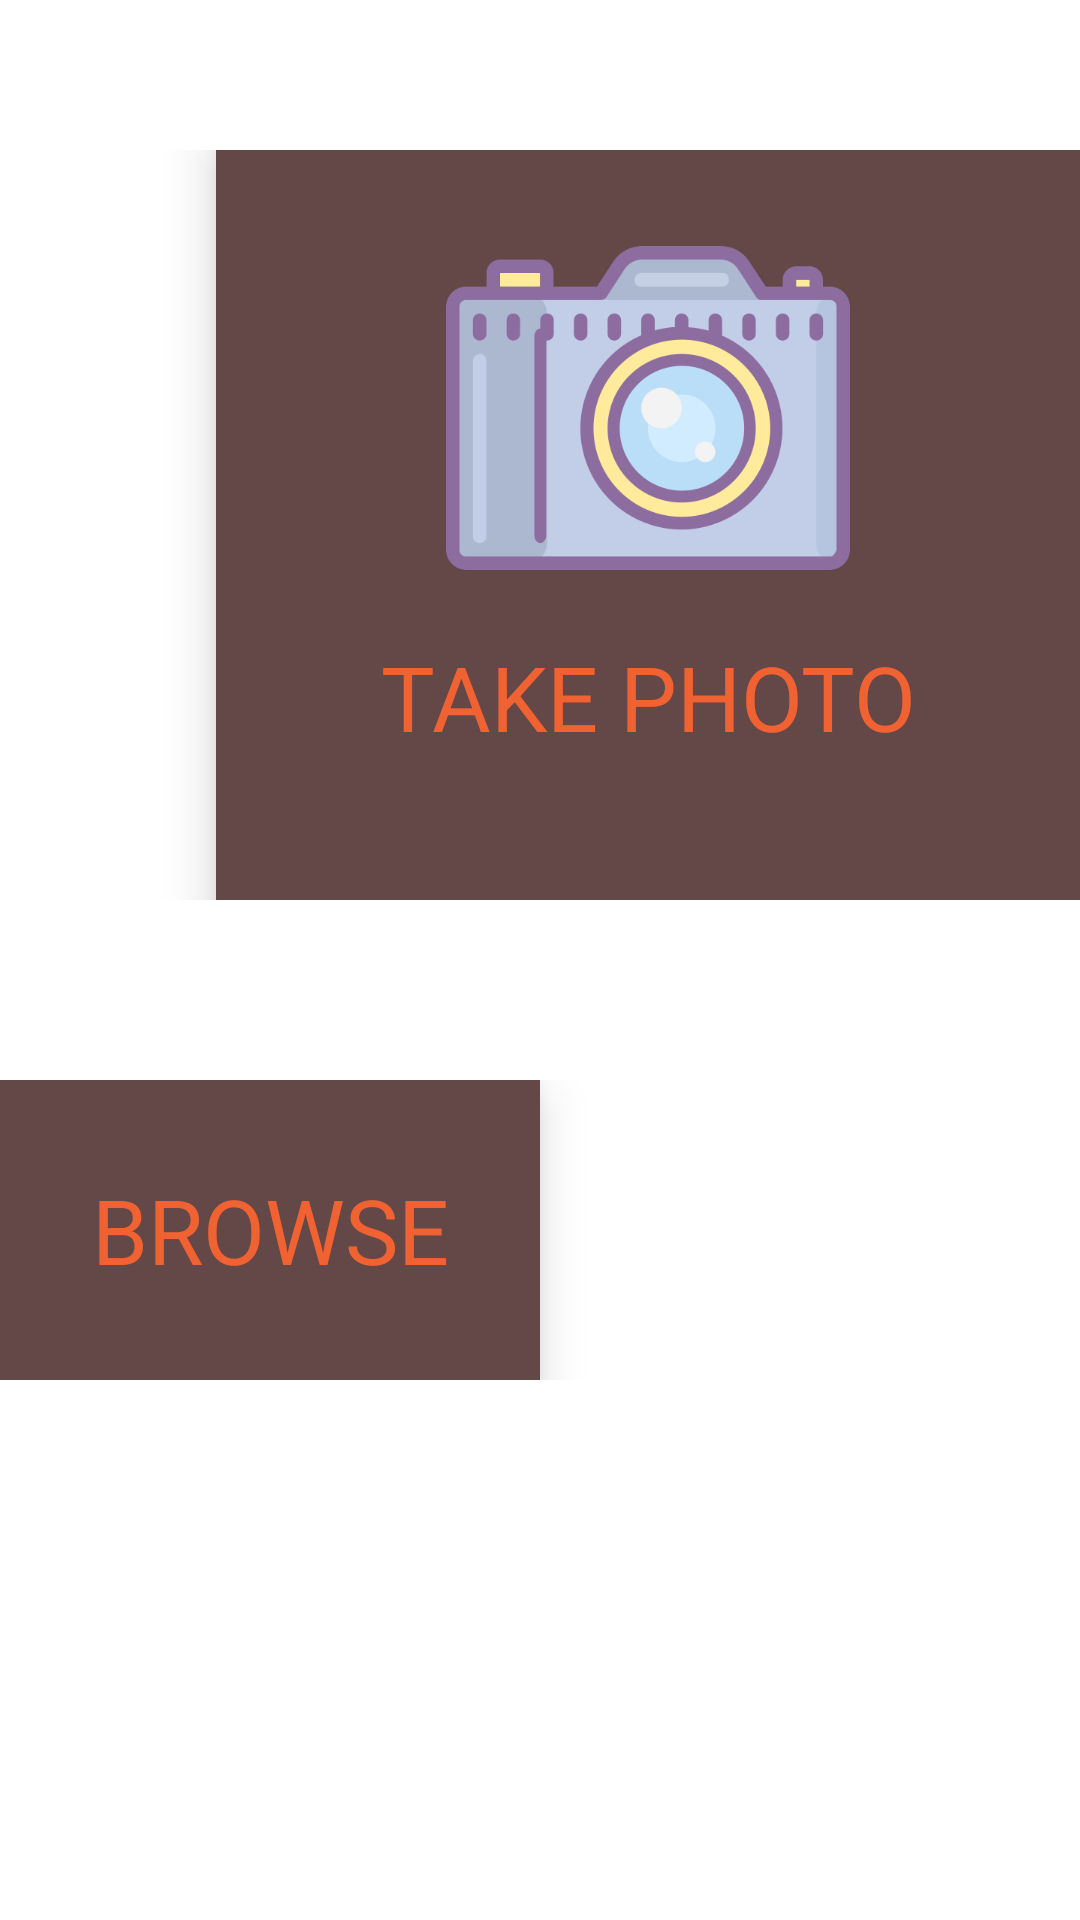

Layout XML and referenced resources for this Android screen:
<!-- AndroidManifest.xml: application theme MyMaterialTheme -->
<!-- res/layout/fragment_home_screen.xml -->
<ScrollView android:layout_width="match_parent"
    android:layout_height="match_parent"
    android:fillViewport="true"
    xmlns:android="http://schemas.android.com/apk/res/android">
    <RelativeLayout xmlns:android="http://schemas.android.com/apk/res/android"
        android:layout_width="match_parent"
        android:background="@color/white"
        android:clickable="true"
        android:layout_height="match_parent"

        >

        <LinearLayout
            android:layout_marginTop="50dp"
            android:orientation="horizontal"
            android:id="@+id/camera_layout"
            android:layout_width="match_parent"
            android:layout_height="250dp"
            android:layout_alignParentTop="true"
            android:layout_alignParentLeft="true"
            android:layout_alignParentStart="true">

            <LinearLayout
                android:layout_width="match_parent"
                android:layout_weight="0.8"
                android:layout_height="match_parent"
                ></LinearLayout>
            <RelativeLayout
                android:elevation="10dp"
                android:id="@+id/takephoto"
                android:orientation="vertical"
                android:background="@color/brown"
                android:layout_width="match_parent"
                android:layout_weight="0.2"
                android:layout_height="match_parent"
                >
                <ImageView

                    android:id="@+id/camera"
                    android:layout_marginTop="30dp"
                    android:src="@drawable/ic_camera_icon"
                    android:layout_width="match_parent"
                    android:layout_height="wrap_content"
                    />
                <TextView
                    android:id="@+id/takephoto_text"
                    android:layout_marginTop="@dimen/size_20_dp"
                    android:gravity="center"
                    android:textSize="@dimen/text_30_sp"
                    android:textColor="@color/home_screen_text"
                    android:layout_below="@+id/camera"
                    android:layout_width="match_parent"
                    android:layout_height="wrap_content"
                    android:text="@string/takephoto"
                    />
            </RelativeLayout>


        </LinearLayout>

        <LinearLayout
            android:layout_below="@+id/camera_layout"
            android:layout_width="match_parent"
            android:layout_height="100dp"

            android:layout_marginTop="60dp"
            >

            <LinearLayout
                android:elevation="10dp"
                android:id="@+id/browse"
                android:background="@color/brown"
                android:layout_width="match_parent"
                android:layout_weight="0.5"
                android:layout_height="match_parent"
                >
                <TextView
                    android:id="@+id/browse_text"
                    android:gravity="center"
                    android:textSize="@dimen/text_30_sp"
                    android:textColor="@color/home_screen_text"
                    android:layout_width="match_parent"
                    android:layout_height="match_parent"
                    android:text="@string/browse"
                    />
            </LinearLayout>
            <LinearLayout
                android:layout_marginTop="5dp"
                android:layout_marginBottom="5dp"
                android:layout_marginRight="5dp"
                android:layout_width="match_parent"
                android:layout_weight="0.5"
                android:layout_height="match_parent"
                >
                <LinearLayout
                    android:layout_width="match_parent"
                    android:layout_height="match_parent"
                    android:layout_weight="0.5"
                    ></LinearLayout>

            </LinearLayout>
        </LinearLayout>
        <ProgressBar
            android:layout_centerVertical="true"
            android:visibility="invisible"
            android:id="@+id/progressBar"
            style="?android:attr/progressBarStyleLarge"
            android:layout_width="40dp"
            android:layout_height="40dp"
            android:layout_centerHorizontal="true" />
    </RelativeLayout>
</ScrollView>
<!-- resources referenced by this layout -->
<resources>
  <color name="brown">#644747</color>
  <color name="home_screen_text">#F16233</color>
  <color name="white">#fff</color>
  <dimen name="size_20_dp">20dp</dimen>
  <dimen name="text_30_sp">30sp</dimen>
  <string name="browse">BROWSE</string>
  <string name="takephoto">TAKE PHOTO</string>
  <style name="MyMaterialTheme" parent="MyMaterialTheme.Base">
  
  
      </style>
  <style name="MyMaterialTheme.Base" parent="Theme.AppCompat.Light.DarkActionBar">
          <item name="windowNoTitle">true</item>
          <item name="windowActionBar">false</item>
          <item name="colorPrimary">@color/colorPrimary</item>
          <item name="colorPrimaryDark">@color/colorPrimaryDark</item>
          <item name="colorAccent">@color/colorAccent</item>
      </style>
  <color name="colorPrimary">#CA522B</color>
  <color name="colorPrimaryDark">#CA522B</color>
  <color name="colorAccent">#CA522B</color>
</resources>
